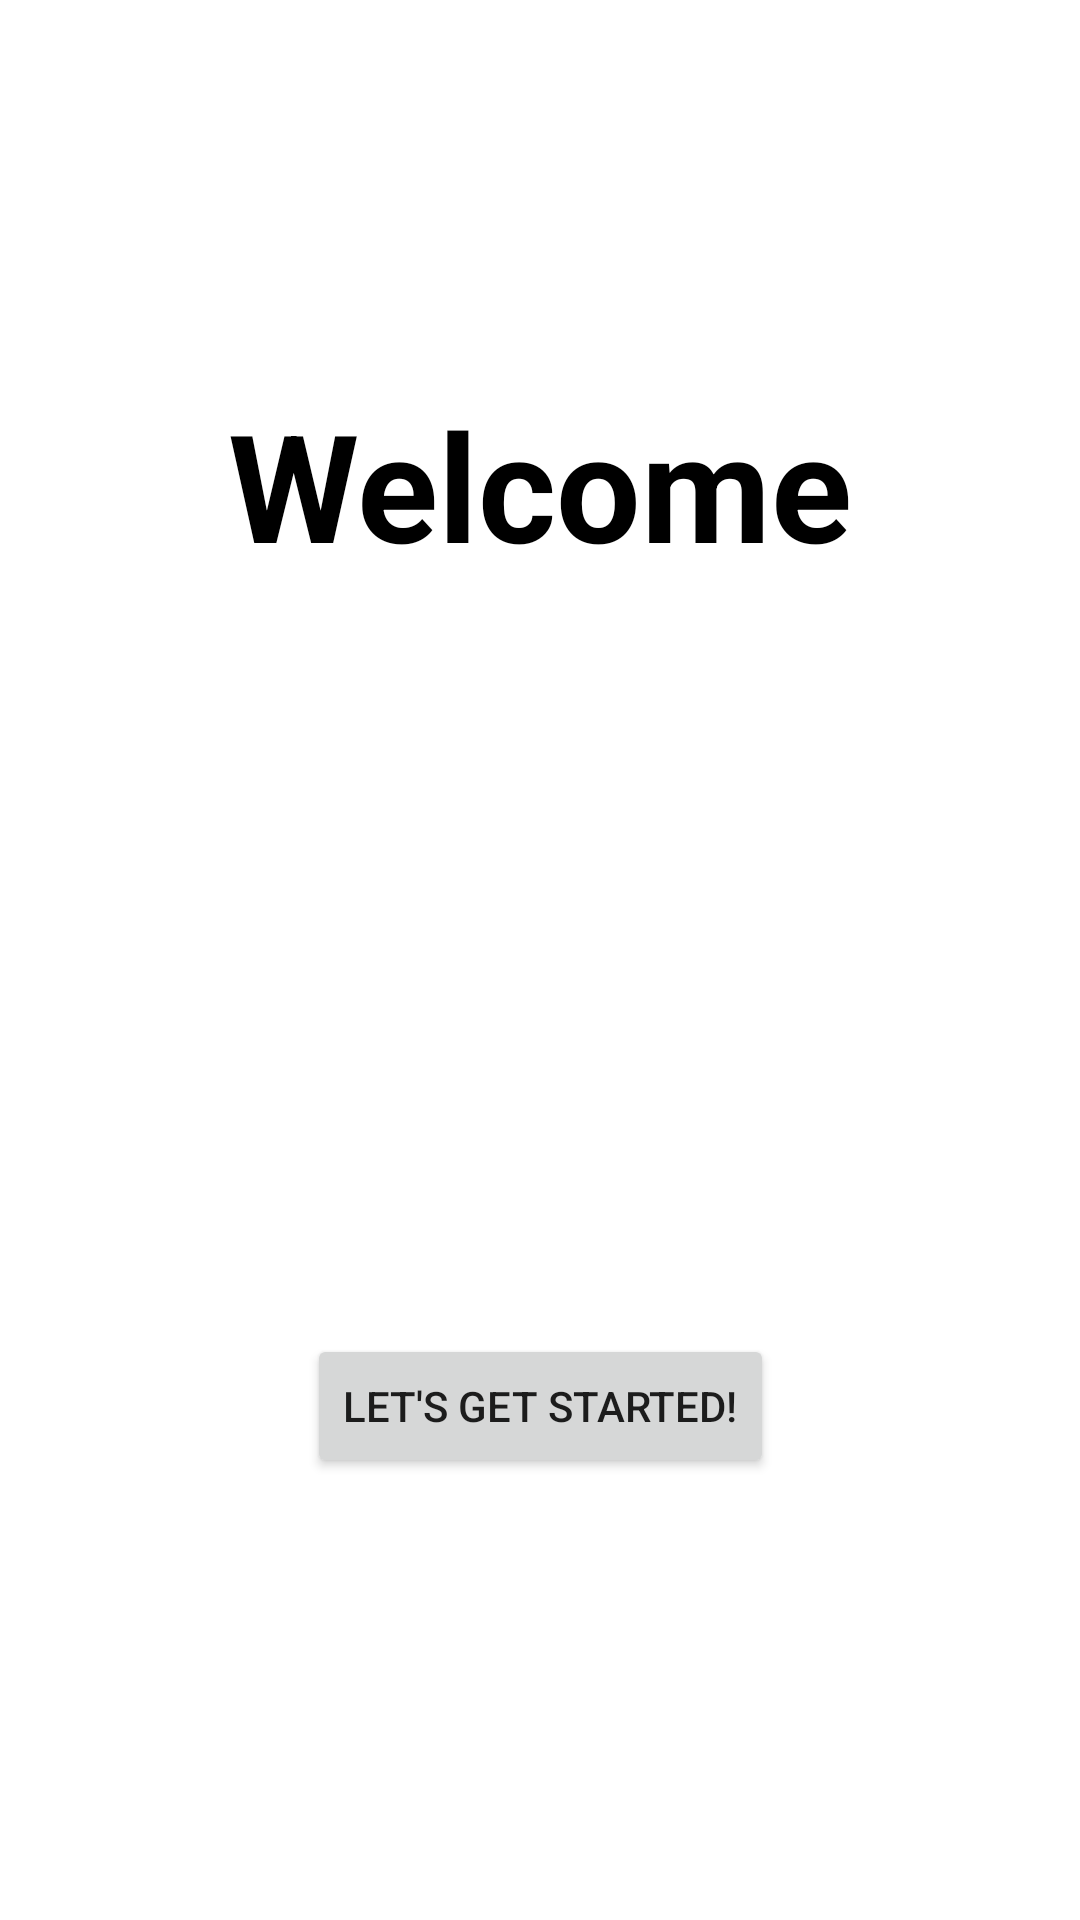

Layout XML and referenced resources for this Android screen:
<!-- AndroidManifest.xml: application theme Theme.FreshCheck -->
<!-- res/layout/activity_main.xml -->
<?xml version="1.0" encoding="utf-8"?>
<androidx.constraintlayout.widget.ConstraintLayout xmlns:android="http://schemas.android.com/apk/res/android"
    xmlns:app="http://schemas.android.com/apk/res-auto"
    xmlns:tools="http://schemas.android.com/tools"
    android:layout_width="match_parent"
    android:layout_height="match_parent"
    tools:context=".ui.activities.MainActivity">

    <TextView
        android:id="@+id/textView"
        android:layout_width="wrap_content"
        android:layout_height="wrap_content"
        android:layout_marginTop="128dp"
        android:text="Welcome"
        android:textColor="@color/black"
        android:textSize="50sp"
        android:textStyle="bold"
        app:layout_constraintEnd_toEndOf="parent"
        app:layout_constraintStart_toStartOf="parent"
        app:layout_constraintTop_toTopOf="parent" />

    <Button
        android:id="@+id/btn_start"
        android:layout_width="wrap_content"
        android:layout_height="wrap_content"
        android:layout_marginTop="250dp"
        android:text="@string/let_s_get_started"
        app:layout_constraintEnd_toEndOf="parent"
        app:layout_constraintStart_toStartOf="parent"
        app:layout_constraintTop_toBottomOf="@+id/textView" />


</androidx.constraintlayout.widget.ConstraintLayout>
<!-- resources referenced by this layout -->
<resources>
  <color name="black">#FF000000</color>
  <string name="let_s_get_started">Let\'s Get Started!</string>
  <style name="Theme.FreshCheck" parent="Theme.MaterialComponents.DayNight.NoActionBar">
          
          <item name="colorPrimary">@color/light_orange</item>
          <item name="colorPrimaryVariant">@color/dark_orange</item>
          <item name="colorOnPrimary">@color/white</item>
          
          <item name="colorSecondary">@color/dark_orange</item>
          <item name="colorSecondaryVariant">@color/light_orange</item>
          <item name="colorOnSecondary">@color/black</item>
          
          <item name="android:statusBarColor">?attr/colorPrimary</item>
          
      </style>
  <color name="light_orange">#E99936</color>
  <color name="dark_orange">#D07D16</color>
  <color name="white">#FFFFFFFF</color>
</resources>
